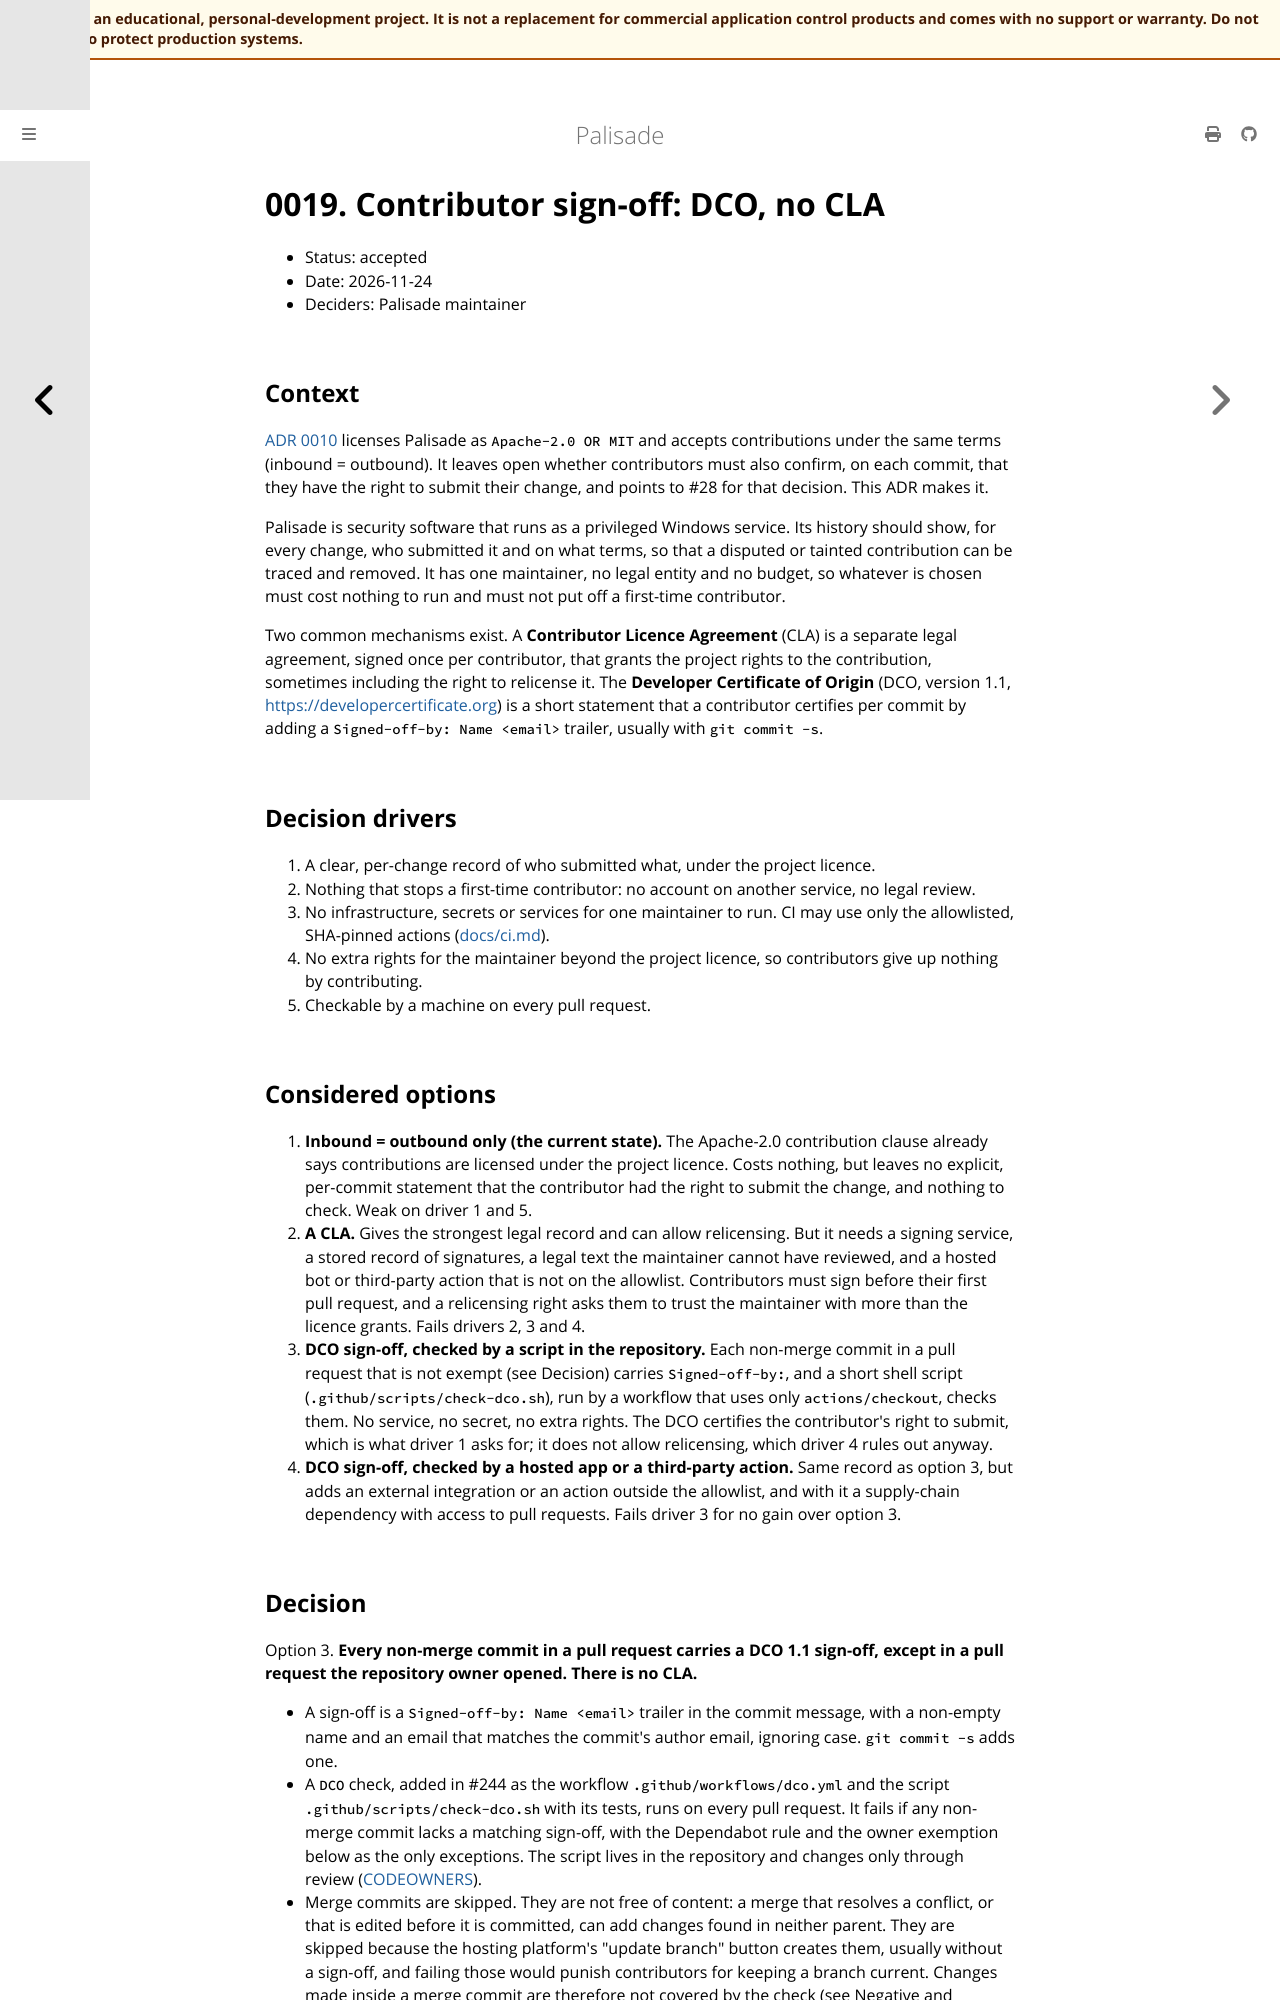

repository: jusso-dev/palisade · page: latest/docs/adr/0019-contributor-sign-off-dco.html · generator: mdbook

# 0019. Contributor sign-off: DCO, no CLA

- Status: accepted
- Date: 2026-11-24
- Deciders: Palisade maintainer

## Context

[ADR 0010](0010-licence.md) licenses Palisade as `Apache-2.0 OR MIT` and accepts contributions
under the same terms (inbound = outbound). It leaves open whether contributors must also confirm,
on each commit, that they have the right to submit their change, and points to #28 for that
decision. This ADR makes it.

Palisade is security software that runs as a privileged Windows service. Its history should
show, for every change, who submitted it and on what terms, so that a disputed or tainted
contribution can be traced and removed. It has one maintainer, no legal entity and no budget,
so whatever is chosen must cost nothing to run and must not put off a first-time contributor.

Two common mechanisms exist. A **Contributor Licence Agreement** (CLA) is a separate legal
agreement, signed once per contributor, that grants the project rights to the contribution,
sometimes including the right to relicense it. The **Developer Certificate of Origin** (DCO,
version 1.1, <https://developercertificate.org>) is a short statement that a contributor
certifies per commit by adding a `Signed-off-by: Name <email>` trailer, usually with
`git commit -s`.

## Decision drivers

1. A clear, per-change record of who submitted what, under the project licence.
2. Nothing that stops a first-time contributor: no account on another service, no legal review.
3. No infrastructure, secrets or services for one maintainer to run. CI may use only the
   allowlisted, SHA-pinned actions ([docs/ci.md](../ci.md)).
4. No extra rights for the maintainer beyond the project licence, so contributors give up nothing
   by contributing.
5. Checkable by a machine on every pull request.

## Considered options

1. **Inbound = outbound only (the current state).** The Apache-2.0 contribution clause already
   says contributions are licensed under the project licence. Costs nothing, but leaves no
   explicit, per-commit statement that the contributor had the right to submit the change, and
   nothing to check. Weak on driver 1 and 5.
2. **A CLA.** Gives the strongest legal record and can allow relicensing. But it needs a signing
   service, a stored record of signatures, a legal text the maintainer cannot have reviewed, and
   a hosted bot or third-party action that is not on the allowlist. Contributors must sign before
   their first pull request, and a relicensing right asks them to trust the maintainer with more
   than the licence grants. Fails drivers 2, 3 and 4.
3. **DCO sign-off, checked by a script in the repository.** Each non-merge commit in a pull request
   that is not exempt (see Decision) carries `Signed-off-by:`, and a short shell script
   (`.github/scripts/check-dco.sh`), run by a workflow that uses only `actions/checkout`, checks
   them. No service, no secret, no extra rights. The DCO certifies the contributor's right to
   submit, which is what driver 1 asks for; it does not allow relicensing, which driver 4 rules out
   anyway.
4. **DCO sign-off, checked by a hosted app or a third-party action.** Same record as option 3, but
   adds an external integration or an action outside the allowlist, and with it a supply-chain
   dependency with access to pull requests. Fails driver 3 for no gain over option 3.
